Run: headless pygame with SDL's dummy video driver; simulated clock (each Clock.tick advances the game by its frame time, no real sleeping); random seed 0; keys injected as events and as key.get_pressed() state; no mouse input; restart key SPACE tapped at the start of phases 3 and 4.
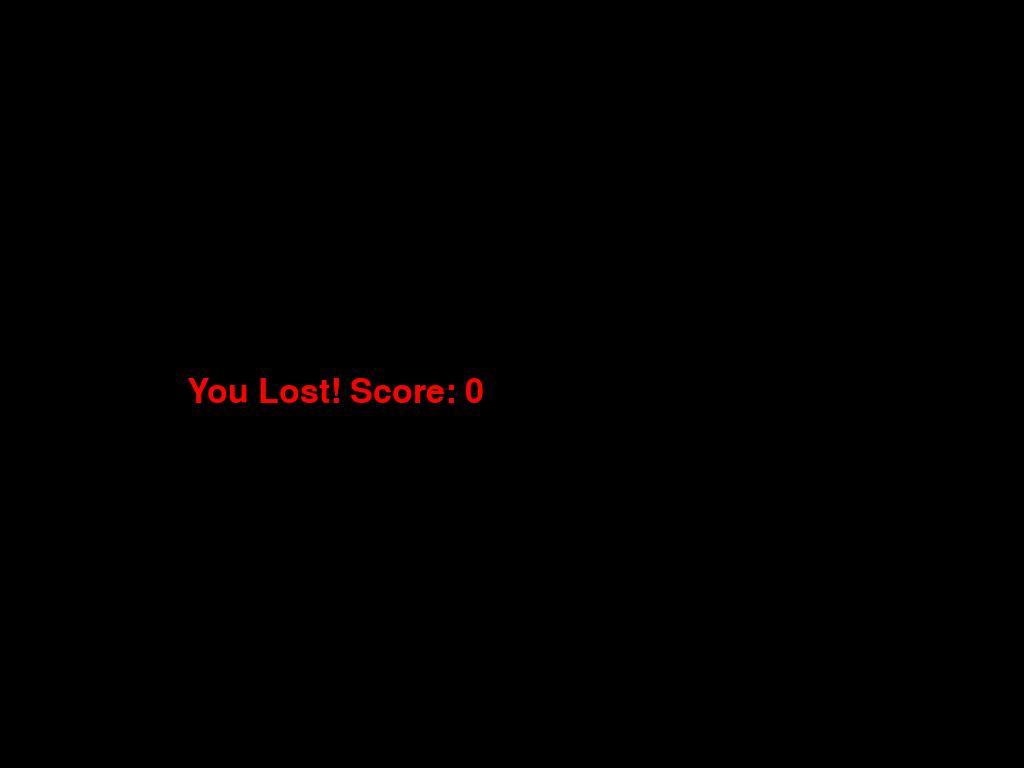
Frame 1 of 4 · flips 1–60 · no input
Frame 2 of 4 · flips 61–180 · tapped SPACE, RETURN · held RIGHT (→), D · screen unchanged from frame 1, image omitted
Frame 3 of 4 · flips 181–300 · tapped SPACE · held DOWN (↓), S · screen unchanged from frame 2, image omitted
Frame 4 of 4 · flips 301–420 · tapped SPACE · held LEFT (←), A, UP (↑), W · screen unchanged from frame 3, image omitted

The pygame program that drew these frames:

import pygame
import random

pygame.init()

WHITE = (255, 255, 255)
BLACK = (0, 0, 0)
RED = (255, 0, 0)
BLUE = (0, 0, 255)

FONT = pygame.font.SysFont("baskervillettc", 50)

# print(pygame.font.get_fonts())

WIN_WIDTH = 750
BORDER = 800
BORDER_WIDTH = 50

dis = pygame.display.set_mode((BORDER, BORDER), pygame.FULLSCREEN)
pygame.display.set_caption('Snake Game by Edureka')

SNAKE_BLOCK = 20


def run(x1, y1, x1_change, y1_change, width):
    # Setting up the game
    game_over = False
    game_close = False

    clock = pygame.time.Clock()

    # Staring score
    score = 1

    # First food item
    food_x = get_food_coordinates()
    food_y = get_food_coordinates()

    # List of snake coordinates
    snake_list = [(x1, y1)]

    while not game_over:

        # After the game is lost give a screen
        while game_close:
            dis.fill(BLACK)
            message("You Lost! Score: %s" % str(max(0, score - 1)), RED)
            pygame.display.update()
            for event in pygame.event.get():
                if event.type == pygame.KEYDOWN:
                    if event.key == pygame.K_q:
                        game_over = True
                        game_close = False
                    # New game
                    if event.key == pygame.K_SPACE:
                        game_close = False
                        game_over = False
                        x1 = 400
                        y1 = 400
                        x1_change = 10
                        y1_change = 0
                        width = 20
                        score = 0
                        snake_list = [(x1, y1)]

        # Change direction of the snake
        for event in pygame.event.get():
            if event.type == pygame.QUIT:
                game_over = True
                break

            # Note: Snake cannot go the opposite direction it is heading
            if event.type == pygame.KEYDOWN:
                if event.key == pygame.K_LEFT and x1_change == 0:
                    x1_change = -SNAKE_BLOCK / 2
                    y1_change = 0
                elif event.key == pygame.K_RIGHT and x1_change == 0:
                    x1_change = SNAKE_BLOCK / 2
                    y1_change = 0
                elif event.key == pygame.K_UP and y1_change == 0:
                    y1_change = -SNAKE_BLOCK / 2
                    x1_change = 0
                elif event.key == pygame.K_DOWN and y1_change == 0:
                    y1_change = SNAKE_BLOCK / 2
                    x1_change = 0

        # Apply change in direction
        x1 += x1_change
        y1 += y1_change

        # Get current coordinates and update snake_list
        snake_head = (x1, y1)
        snake_list.append(snake_head)
        if len(snake_list) >= score:
            del snake_list[0]

        """
        Losing the game
        Either by the snake touching itself
        Or going out of bounds 
        """
        for x, y in snake_list[:-1]:
            if (x, y) == snake_head:
                game_close = True
        if x1 >= WIN_WIDTH - SNAKE_BLOCK or x1 <= BORDER_WIDTH or y1 >= WIN_WIDTH - SNAKE_BLOCK or y1 <= BORDER_WIDTH:
            game_close = True

        # Eat food and update food coordinates
        if (food_x - 20 <= x1 <= food_x + 20) and (food_y - 20 <= y1 <= food_y + 20):
            food_x = get_food_coordinates()
            food_y = get_food_coordinates()
            score += 1

        # Drawing all the elements
        dis.fill(BLACK)
        draw_border()
        draw_snake(snake_list, SNAKE_BLOCK)
        draw_food(food_x, food_y, width)
        pygame.display.update()

        # Frame rate
        clock.tick(30)

    pygame.quit()
    quit()


# Randomly gets coordinates for the food items
def get_food_coordinates():
    return round(random.randrange(BORDER_WIDTH + SNAKE_BLOCK, WIN_WIDTH - SNAKE_BLOCK) / 10.0) * 10.0


# Draw a border around the game
def draw_border():
    pygame.draw.rect(dis, BLUE, [0, 0, BORDER_WIDTH, BORDER])
    pygame.draw.rect(dis, BLUE, [0, 0, BORDER, BORDER_WIDTH])
    pygame.draw.rect(dis, BLUE, [750, 0, BORDER_WIDTH, BORDER])
    pygame.draw.rect(dis, BLUE, [0, 750, BORDER, BORDER_WIDTH])


# Draw the snake via a list of coordinates
def draw_snake(snake_list, width):
    for x, y in snake_list:
        pygame.draw.rect(dis, WHITE, [x, y, width, width])


# Draw the food item
def draw_food(food_x, food_y, width):
    pygame.draw.rect(dis, RED, [food_x, food_y, width, width])


# Display message to screen
def message(msg, color, width=WIN_WIDTH / 4, length=WIN_WIDTH / 2):
    msg = FONT.render(msg, True, color)
    dis.blit(msg, [width, length])


if __name__ == '__main__':
    x1 = WIN_WIDTH / 2
    y1 = WIN_WIDTH / 2

    x1_change = SNAKE_BLOCK
    y1_change = 0

    run(x1, y1, x1_change, y1_change, SNAKE_BLOCK)
